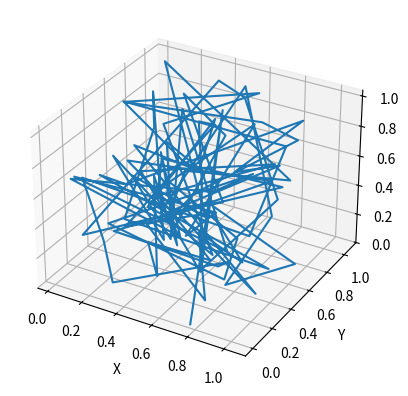

Write the Python code that produced this figure.
import numpy as np
import matplotlib.pyplot as plt
from mpl_toolkits.mplot3d import Axes3D

class DigitalTwin:
    def __init__(self, model):
        self.model = model
        self.sensor_data = None

    def load_sensor_data(self, data):
        self.sensor_data = data

    def run_simulation(self):
        if self.sensor_data is None:
            raise ValueError("Sensor data not loaded")
        # Simulate aircraft behavior using sensor data
        simulated_data = self.sensor_data * np.random.normal(1, 0.05, self.sensor_data.shape)
        return simulated_data

    def visualize_results(self, simulated_data):
        fig = plt.figure()
        ax = fig.add_subplot(111, projection='3d')
        ax.plot(simulated_data[:, 0], simulated_data[:, 1], simulated_data[:, 2])
        ax.set_xlabel('X')
        ax.set_ylabel('Y')
        ax.set_zlabel('Z')
        plt.show()

# Example usage
if __name__ == "__main__":
    # Load a 3D model (placeholder)
    model = np.zeros((100, 3))

    # Create a Digital Twin instance
    dt = DigitalTwin(model)

    # Load real-time or simulated sensor data (placeholder)
    sensor_data = np.random.rand(100, 3)

    # Load sensor data into the digital twin
    dt.load_sensor_data(sensor_data)

    # Run the simulation
    simulated_data = dt.run_simulation()

    # Visualize the results
    dt.visualize_results(simulated_data)
